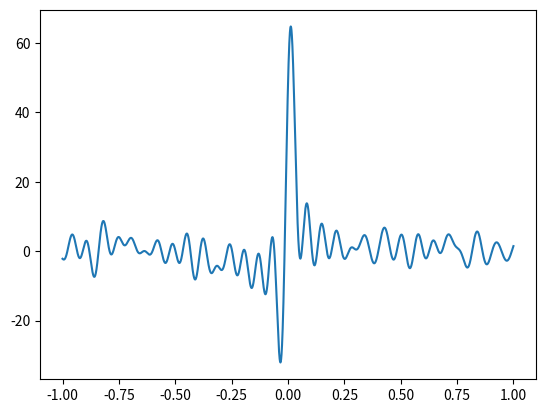

Recreate this plot in Python.
#!/usr/bin/env python
# -*- coding: utf-8 -*-
from random import random
from dataclasses import dataclass
from typing import List, Tuple, Optional
import numpy as np
from math import cos, sin

DEGREE_OF_WAVE = 100

@dataclass
class Wave:
    wave_coefs: List[Tuple[float]]
    number_of_xs: int = 10 ** 4
    cached_values: Optional[List[float]] = None

    @property
    def xs(self):
        return np.linspace(-1, 1, self.number_of_xs)

    @property
    def values(self):
        return [sum([self.wave_coefs[i][0] * cos(i * x) + self.wave_coefs[i][1] * sin(i * x) for i
                in range(len(self.wave_coefs))]) for x in self.xs]

    def plot(self):
        import matplotlib.pyplot as plt
        plt.plot(self.xs, self.values)
        plt.show()

def main():
    coefs = [(random(), random()) for _ in range(DEGREE_OF_WAVE + 1)]
    wave = Wave(coefs)
    wave.plot()

if __name__ == '__main__':
    main()
